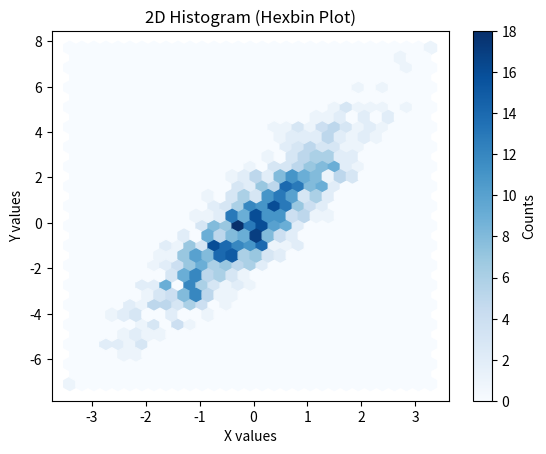

Here is the Python script that generated this plot:
import matplotlib.pyplot as plt
import numpy as np

x = np.random.randn(1000)
y = 2 * x + np.random.normal(size=1000)

plt.hexbin(x, y, gridsize=30, cmap='Blues')
plt.xlabel('X values')
plt.ylabel('Y values')
plt.title('2D Histogram (Hexbin Plot)')
plt.colorbar(label='Counts')
plt.show()
 
